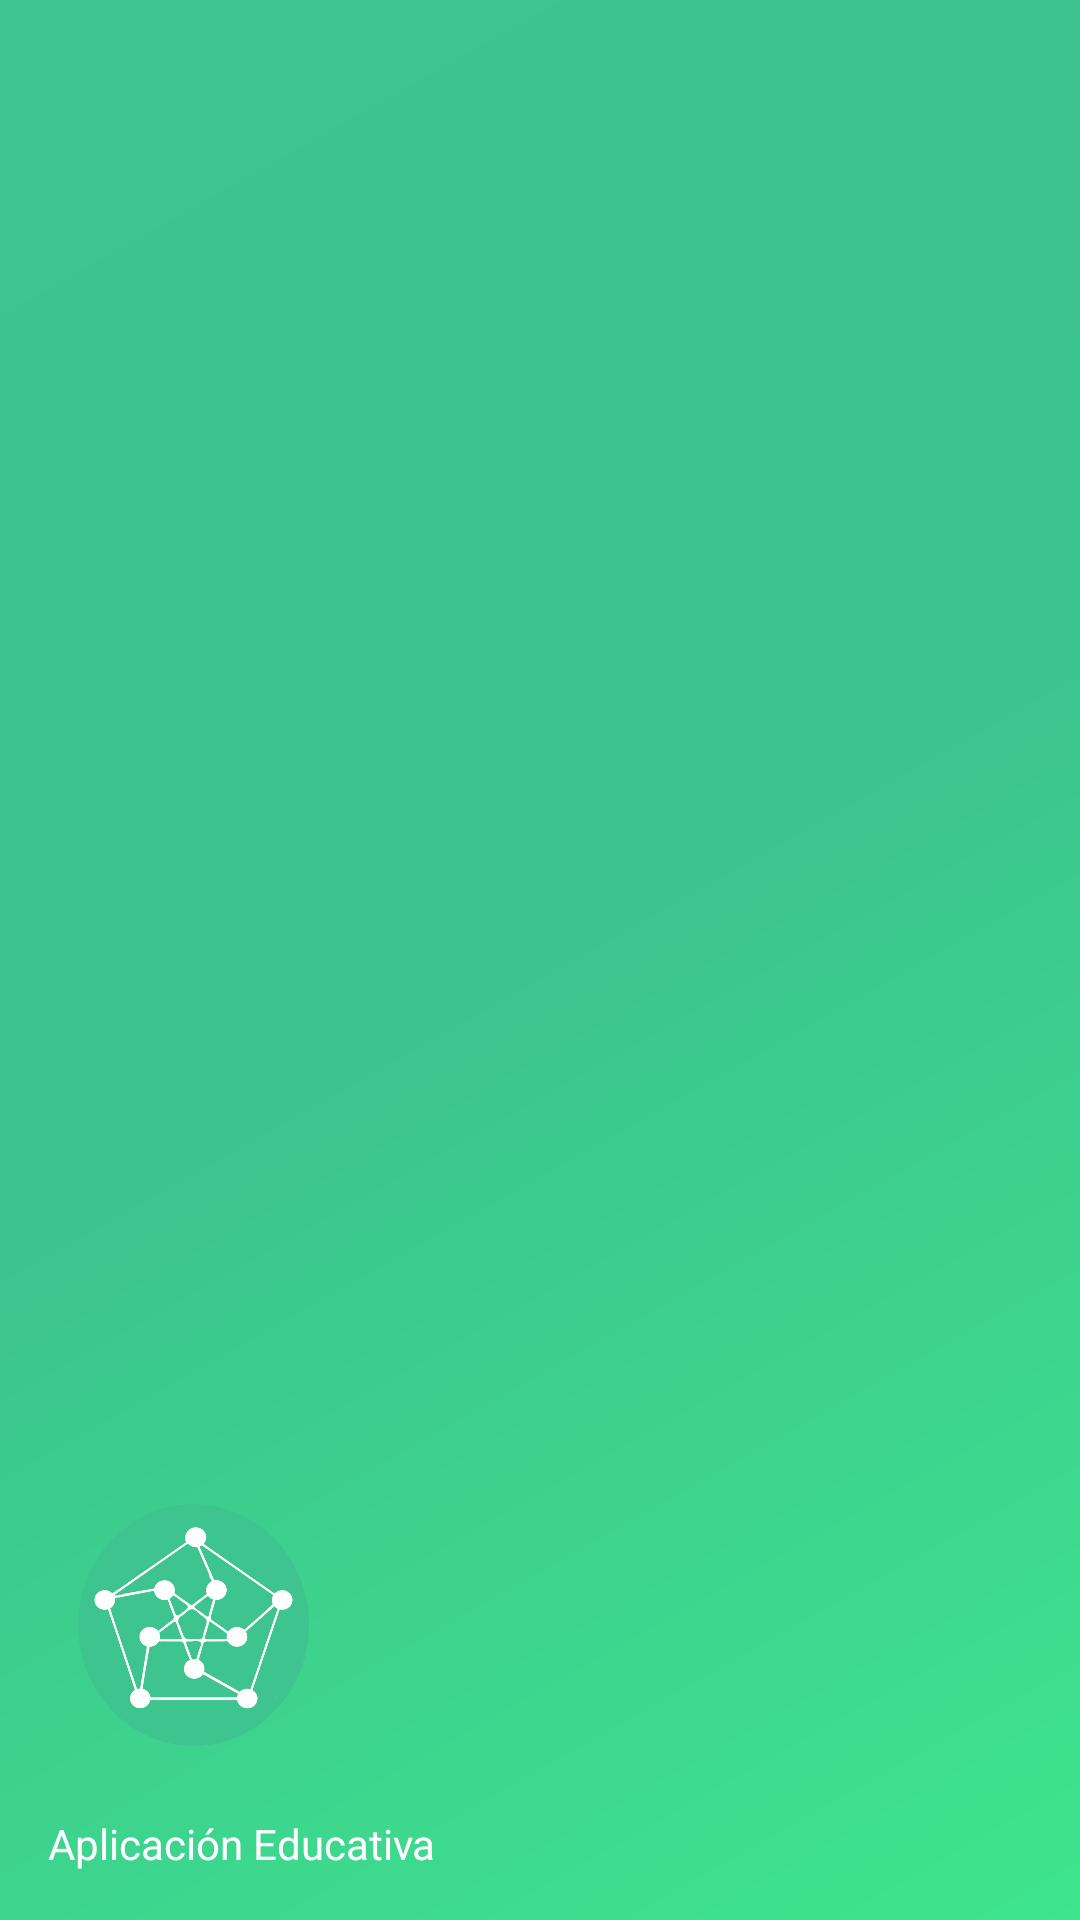

Reconstruct the res/layout file that produces this screen, plus the resources it refers to.
<!-- AndroidManifest.xml: application theme AppTheme -->
<!-- res/layout/nav_header_main.xml -->
<?xml version="1.0" encoding="utf-8"?>
<LinearLayout xmlns:android="http://schemas.android.com/apk/res/android"
    android:layout_width="match_parent"
    android:layout_height="@dimen/nav_header_height"
    android:background="@drawable/side_nav_bar"
    android:gravity="bottom"
    android:orientation="vertical"
    android:paddingBottom="@dimen/activity_vertical_margin"
    android:paddingLeft="@dimen/activity_horizontal_margin"
    android:paddingRight="@dimen/activity_horizontal_margin"
    android:paddingTop="@dimen/activity_vertical_margin"
    android:theme="@style/ThemeOverlay.AppCompat.Dark">

    <ImageView
        android:id="@+id/imageView"
        android:layout_width="95dp"
        android:layout_height="95dp"
        android:paddingTop="60dp"
        android:background="@drawable/logo" />

    <TextView
        android:layout_width="match_parent"
        android:layout_height="wrap_content"
        android:paddingTop="@dimen/nav_header_vertical_spacing"
        android:text="Aplicación Educativa"
        android:textAppearance="@style/TextAppearance.AppCompat.Body1" />

</LinearLayout>
<!-- resources referenced by this layout -->
<resources>
  <dimen name="activity_horizontal_margin">16dp</dimen>
  <dimen name="activity_vertical_margin">16dp</dimen>
  <dimen name="nav_header_height">160dp</dimen>
  <dimen name="nav_header_vertical_spacing">16dp</dimen>
  <!-- drawable logo: png bitmap (drawable, 102633 bytes) -->
  <!-- drawable side_nav_bar (drawable) -->
  <?xml version="1.0" encoding="utf-8"?>
      <shape xmlns:android="http://schemas.android.com/apk/res/android"  android:shape="rectangle">
  
           <gradient
          android:angle="135"
          android:centerColor="#3cc48e"
          android:endColor="#3ec48e"
          android:startColor="#3ee48e"
          android:type="linear" />
      </shape>
  <style name="AppTheme" parent="Theme.AppCompat.Light.DarkActionBar">
          
          <item name="colorPrimary">@color/colorPrimary</item>
          <item name="colorPrimaryDark">@color/colorPrimaryDark</item>
          <item name="colorAccent">@color/colorAccent</item>
      </style>
  <color name="colorPrimary">#3abc8c</color>
  <color name="colorPrimaryDark">#FF038B59</color>
  <color name="colorAccent">#FF000000</color>
</resources>
